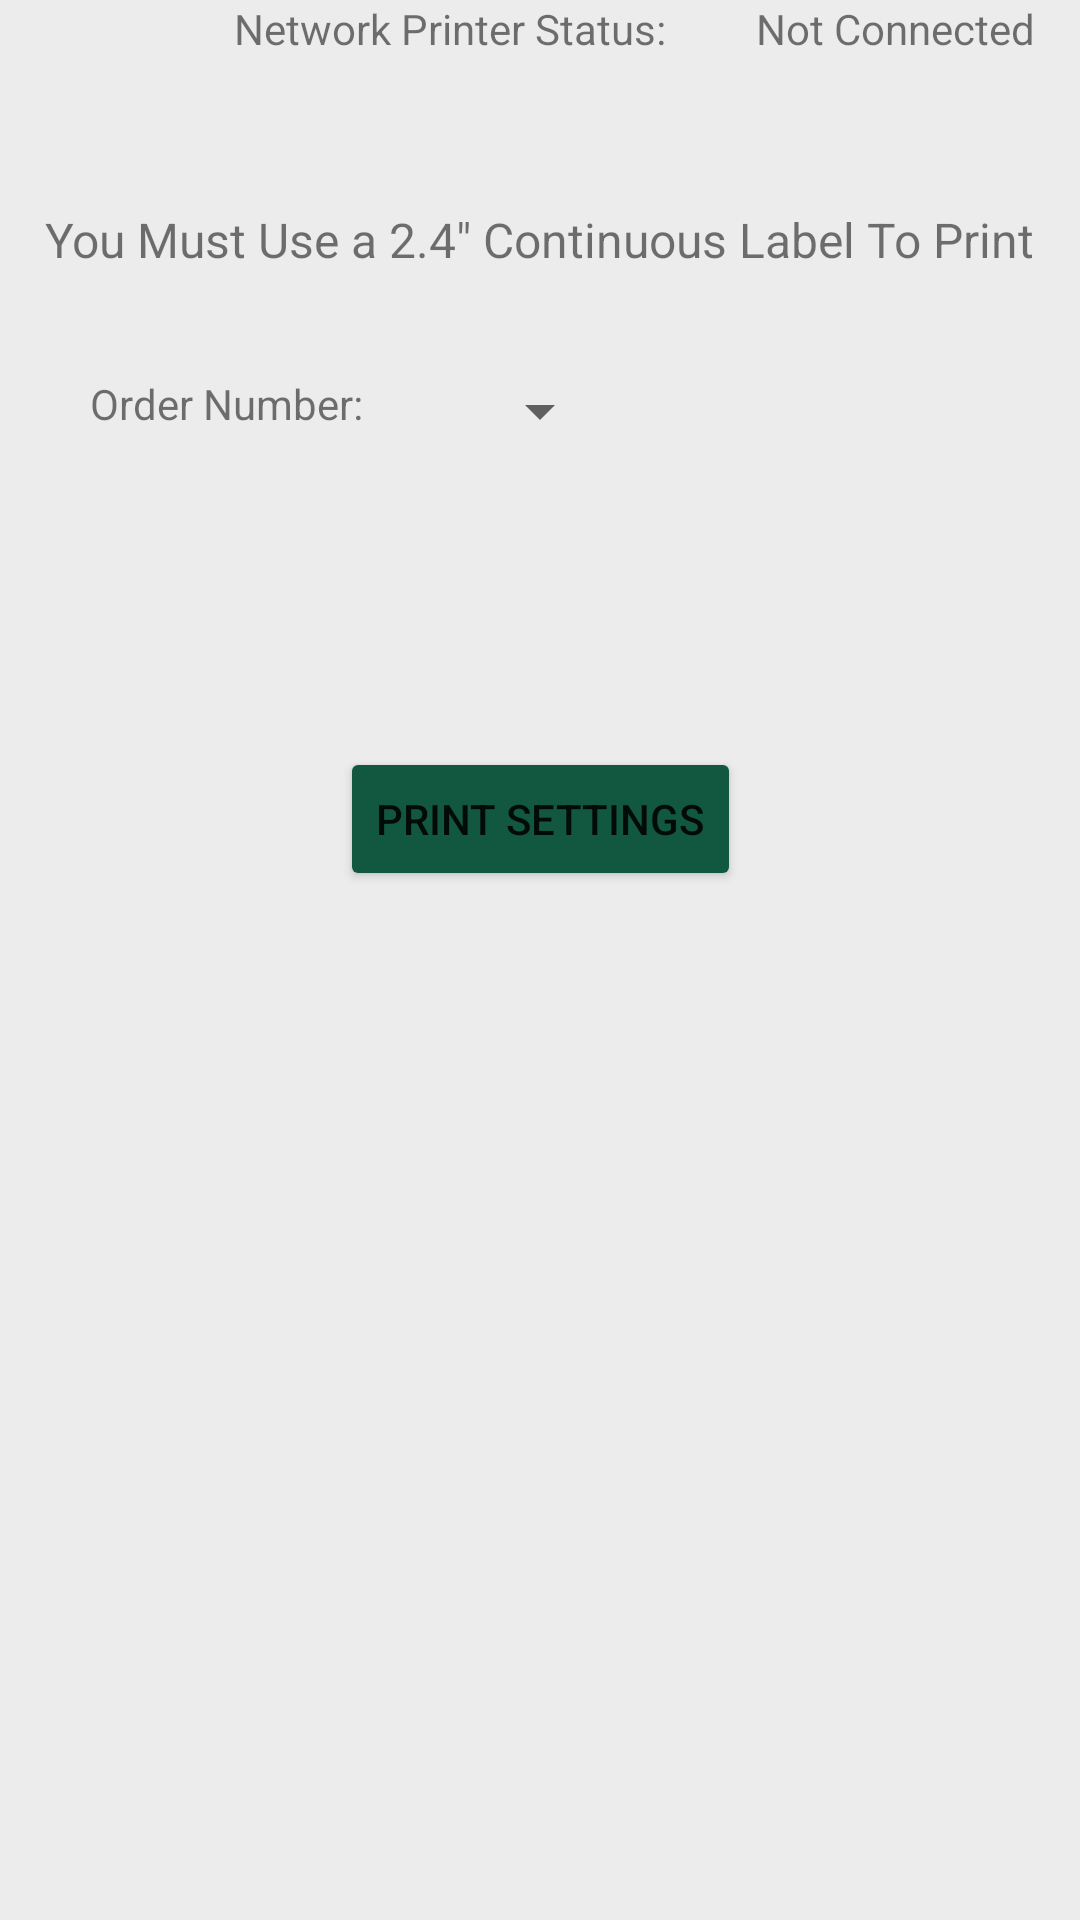

Here is an Android app screen rendered from its layout file. Give the layout XML and the strings, colors and styles it references.
<!-- AndroidManifest.xml: application theme Theme.FoodSampleApp -->
<!-- res/layout/activity_fulfilled_orders.xml -->
<?xml version="1.0" encoding="utf-8"?>
<androidx.constraintlayout.widget.ConstraintLayout xmlns:android="http://schemas.android.com/apk/res/android"
    xmlns:app="http://schemas.android.com/apk/res-auto"
    xmlns:tools="http://schemas.android.com/tools"
    android:layout_width="match_parent"
    android:layout_height="match_parent"
    android:background="@color/main_background"
    tools:context=".Activity_FulfilledOrders">

    <Spinner
        android:id="@+id/spnr_orderNumber"
        android:layout_width="wrap_content"
        android:layout_height="wrap_content"
        android:layout_marginTop="125dp"
        app:layout_constraintEnd_toEndOf="parent"
        app:layout_constraintStart_toStartOf="parent"
        app:layout_constraintTop_toTopOf="parent" />

    <TextView
        android:id="@+id/textView10"
        android:layout_width="wrap_content"
        android:layout_height="wrap_content"
        android:layout_marginTop="125dp"
        android:layout_marginEnd="35dp"
        android:text="@string/order_number"
        app:layout_constraintEnd_toStartOf="@+id/spnr_orderNumber"
        app:layout_constraintTop_toTopOf="parent" />

    <ListView
        android:id="@+id/lv_itemsInOrder"
        android:layout_width="0dp"
        android:layout_height="wrap_content"
        android:layout_marginStart="50dp"
        android:layout_marginTop="50dp"
        android:layout_marginEnd="50dp"
        app:layout_constraintEnd_toEndOf="parent"
        app:layout_constraintStart_toStartOf="parent"
        app:layout_constraintTop_toBottomOf="@+id/spnr_orderNumber" />

    <Button
        android:id="@+id/button11"
        android:layout_width="wrap_content"
        android:layout_height="wrap_content"
        android:layout_marginTop="50dp"
        android:backgroundTint="@color/vendor"
        android:onClick="onPrintSettingsButtonClick"
        android:text="@string/print_settings"
        app:layout_constraintEnd_toEndOf="parent"
        app:layout_constraintStart_toStartOf="parent"

        app:layout_constraintTop_toBottomOf="@+id/lv_itemsInOrder" />

    <TextView
        android:id="@+id/tv_printerStatusValueF"
        android:layout_width="wrap_content"
        android:layout_height="wrap_content"
        android:layout_marginEnd="15dp"
        android:text="@string/not_connected"
        app:layout_constraintEnd_toEndOf="parent"
        app:layout_constraintTop_toTopOf="parent" />

    <TextView
        android:id="@+id/tv_printerStatusLabelF"
        android:layout_width="wrap_content"
        android:layout_height="wrap_content"
        android:layout_marginEnd="30dp"
        android:text="@string/printer_status"
        app:layout_constraintEnd_toStartOf="@+id/tv_printerStatusValueF"
        app:layout_constraintTop_toTopOf="parent" />

    <TextView
        android:id="@+id/textView5"
        android:layout_width="wrap_content"
        android:layout_height="wrap_content"
        android:layout_marginTop="50dp"
        android:text="@string/proper_label_size"
        android:textSize="16sp"
        app:layout_constraintEnd_toEndOf="parent"
        app:layout_constraintStart_toStartOf="parent"
        app:layout_constraintTop_toBottomOf="@+id/tv_printerStatusLabelF" />


</androidx.constraintlayout.widget.ConstraintLayout>
<!-- resources referenced by this layout -->
<resources>
  <color name="main_background">#FFECECEC</color>
  <color name="vendor">#FF125740</color>
  <string name="not_connected">Not Connected</string>
  <string name="order_number">Order Number:</string>
  <string name="print_settings">Print Settings</string>
  <string name="printer_status">Network Printer Status:</string>
  <string name="proper_label_size">You Must Use a 2.4\" Continuous Label To Print</string>
  <style name="Theme.FoodSampleApp" parent="Theme.MaterialComponents.DayNight.DarkActionBar">
          
          <item name="colorPrimary">@color/purple_500</item>
          <item name="colorPrimaryVariant">@color/purple_700</item>
          <item name="colorOnPrimary">@color/white</item>
          
          <item name="colorSecondary">@color/teal_200</item>
          <item name="colorSecondaryVariant">@color/teal_700</item>
          <item name="colorOnSecondary">@color/black</item>
          
          <item name="android:statusBarColor" tools:targetApi="l">?attr/colorPrimaryVariant</item>
          
      </style>
  <color name="purple_500">#FF6200EE</color>
  <color name="purple_700">#FF3700B3</color>
  <color name="white">#FFFFFFFF</color>
  <color name="teal_200">#FF03DAC5</color>
  <color name="teal_700">#FF018786</color>
  <color name="black">#FF000000</color>
</resources>
